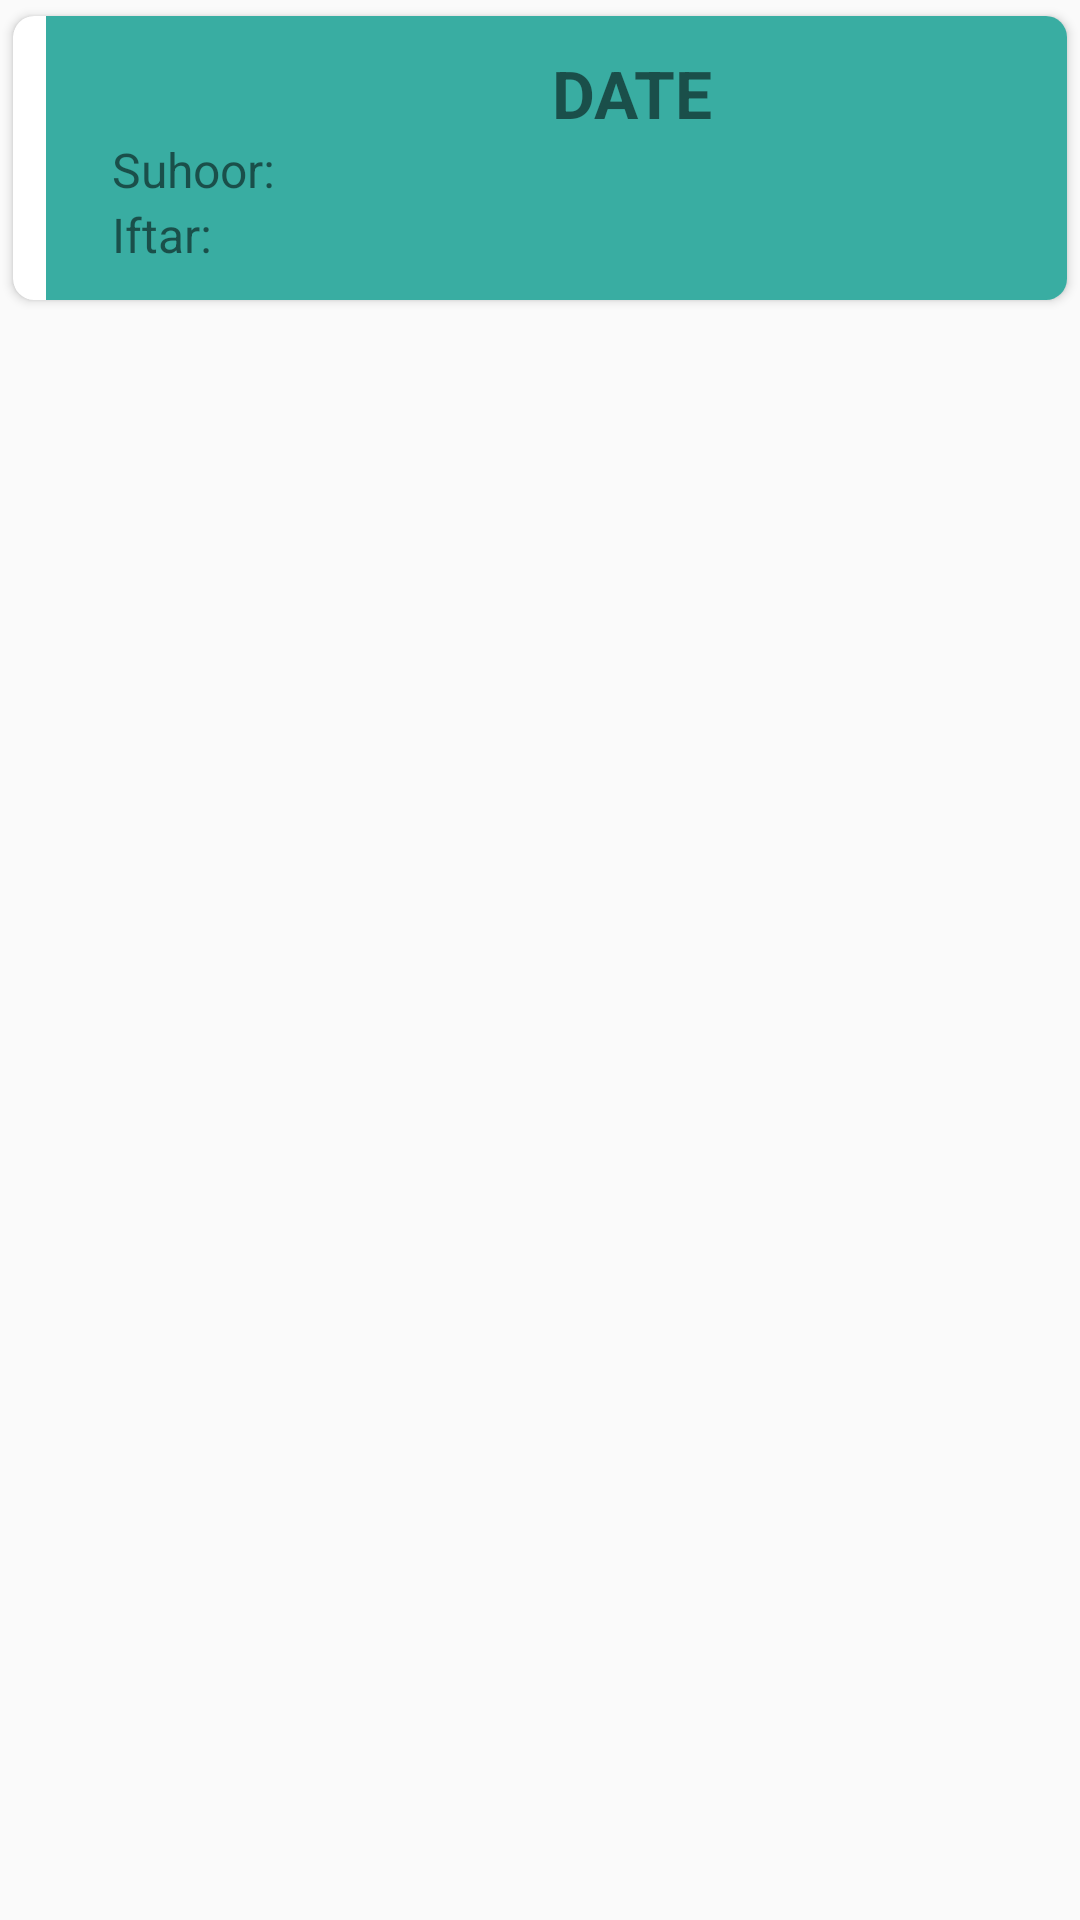

Android layout source for this screen:
<!-- AndroidManifest.xml: application theme Theme.RAMADANGUIDE -->
<!-- res/layout/contact_row.xml -->
<?xml version="1.0" encoding="utf-8"?>
<LinearLayout xmlns:android="http://schemas.android.com/apk/res/android"
    android:layout_width="match_parent"
    android:layout_height="match_parent"
    xmlns:app="http://schemas.android.com/apk/res-auto">
    <androidx.cardview.widget.CardView
        android:layout_width="wrap_content"
        android:layout_height="wrap_content"
        app:cardCornerRadius="7dp"
        app:cardUseCompatPadding="true">

        <LinearLayout
            android:id="@+id/Row"
            android:layout_width="380dp"
            android:layout_height="wrap_content"
            android:layout_marginLeft="11dp"
            android:background="#C6009688"
            android:gravity="center_vertical"
            android:orientation="horizontal"
            android:padding="11dp">


            <LinearLayout
                android:layout_width="match_parent"
                android:layout_height="wrap_content"
                android:layout_marginStart="11dp"
                android:layout_marginLeft="11dp"
                android:orientation="vertical">

                <TextView
                    android:id="@+id/textview1"
                    android:layout_width="match_parent"
                    android:layout_height="wrap_content"
                    android:gravity="center"
                    android:text="DATE"
                    android:textSize="22sp"
                    android:textStyle="bold" />

                <TextView
                    android:id="@+id/textview2"
                    android:layout_width="match_parent"
                    android:layout_height="wrap_content"
                    android:text="Suhoor:"
                    android:textSize="16sp" />
                <TextView
                    android:id="@+id/textview3"
                    android:layout_width="match_parent"
                    android:layout_height="wrap_content"
                    android:text="Iftar:"
                    android:textSize="16sp" />
            </LinearLayout>

        </LinearLayout>
    </androidx.cardview.widget.CardView>

</LinearLayout>
<!-- resources referenced by this layout -->
<resources>
  <style name="Theme.RAMADANGUIDE" parent="Theme.AppCompat.Light.NoActionBar">
          
          <item name="colorPrimary">@color/purple_500</item>
          <item name="colorPrimaryDark">@color/purple_700</item>
          <item name="colorAccent">@color/teal_200</item>
          
      </style>
  <!-- not gathered from this repository: default colours our renderer supplied (Android Studio template values) -->
  <color name="purple_500">#FF6200EE</color>
  <color name="purple_700">#FF3700B3</color>
  <color name="teal_200">#FF03DAC5</color>
</resources>
